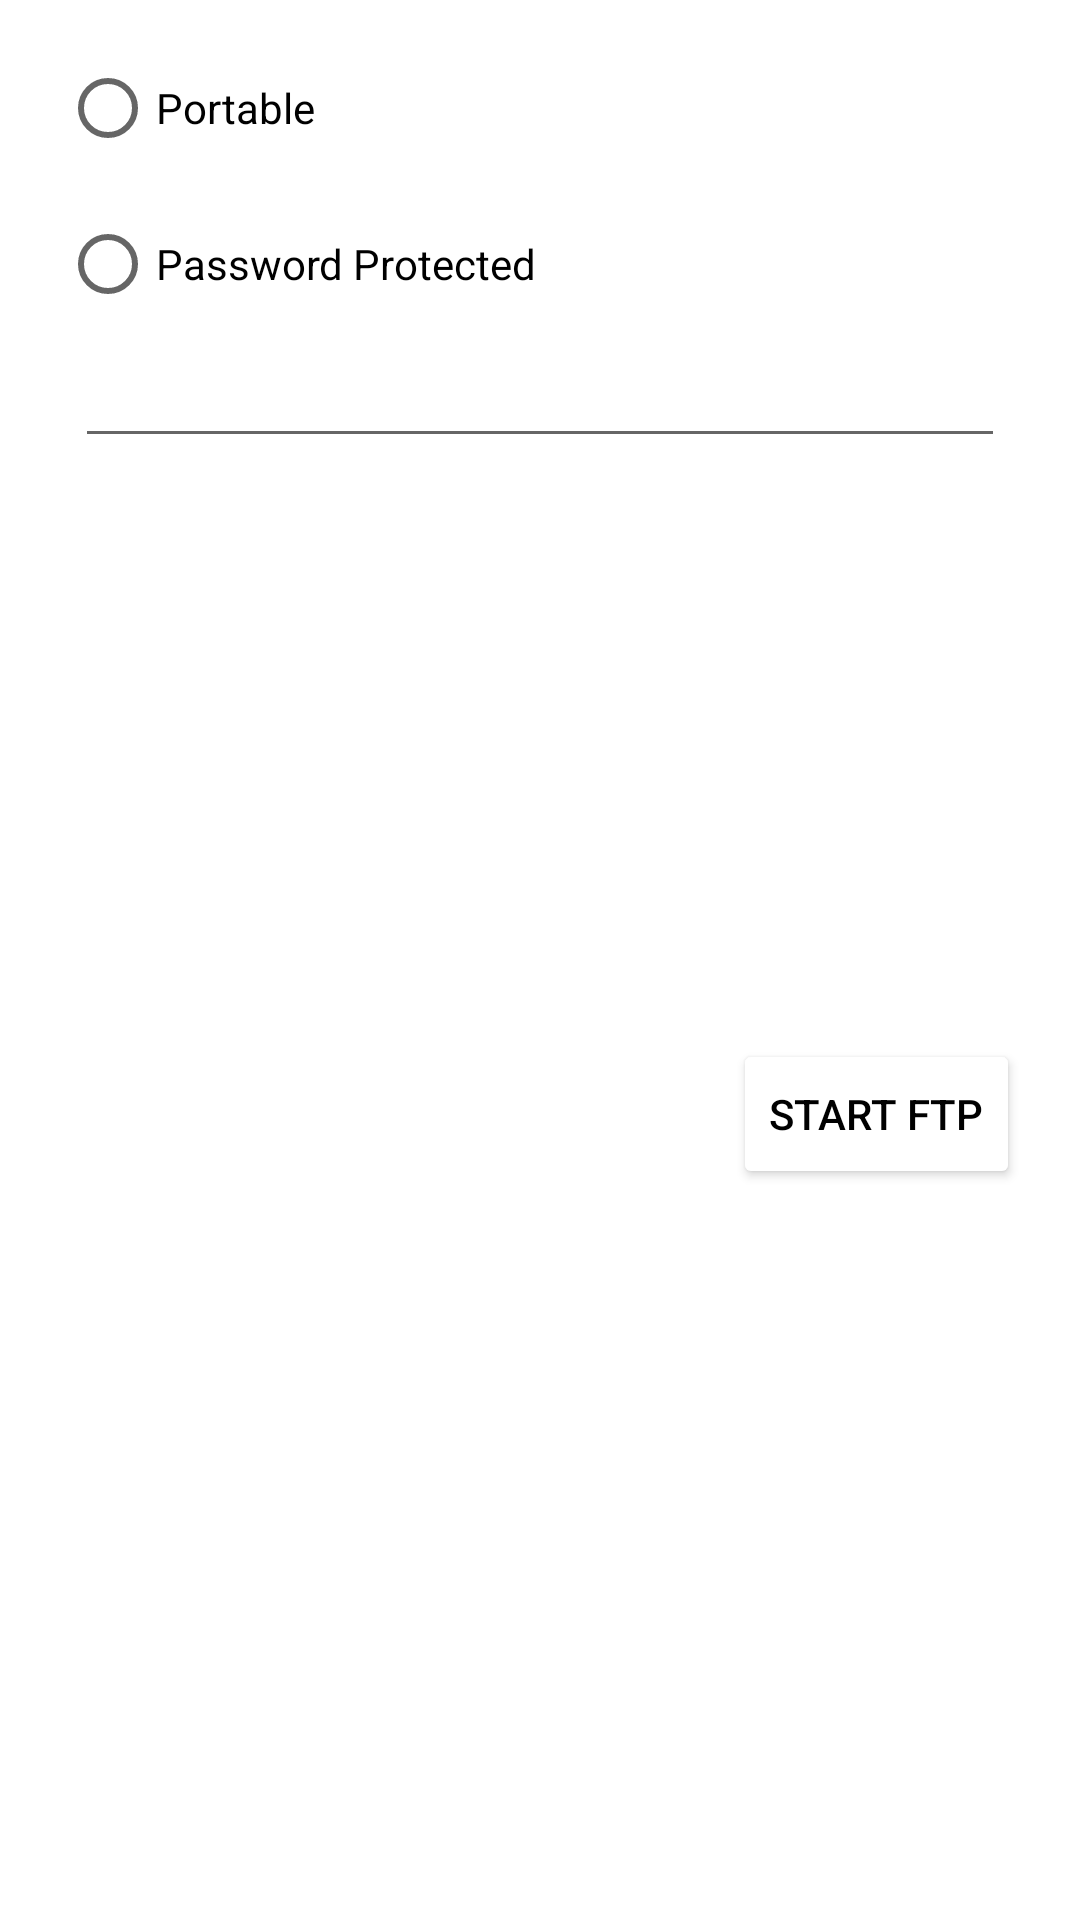

Android layout source for this screen:
<!-- AndroidManifest.xml: application theme AppTheme -->
<!-- res/layout/dialog_ftp_setting.xml -->
<?xml version="1.0" encoding="utf-8"?>
<androidx.constraintlayout.widget.ConstraintLayout xmlns:android="http://schemas.android.com/apk/res/android"
    xmlns:app="http://schemas.android.com/apk/res-auto"
    app:behavior_hideable="true"
    app:behavior_peekHeight="0dp"
    android:background="@android:color/white"
    app:layout_behavior="com.google.android.material.bottomsheet.BottomSheetBehavior"
    android:layout_width="match_parent"
    android:layout_height="wrap_content">

    <RadioGroup
        android:id="@+id/dialog_ftp_radioGroup01"
        android:layout_width="match_parent"
        android:layout_height="wrap_content"
        android:layout_marginStart="10dp"
        android:layout_marginTop="10dp"
        android:layout_marginEnd="10dp"
        app:layout_constraintEnd_toEndOf="parent"
        app:layout_constraintStart_toStartOf="parent"
        app:layout_constraintTop_toTopOf="parent">

        <RadioButton
            android:layout_margin="10dp"
            android:id="@+id/dialog_ftp_radioButton01"
            android:layout_width="match_parent"
            android:layout_height="wrap_content"
            android:text="@string/portable" />

        <RadioButton
            android:layout_margin="10dp"
            android:id="@+id/dialog_ftp_radioButton02"
            android:layout_width="match_parent"
            android:layout_height="wrap_content"
            android:text="@string/password_protected" />
    </RadioGroup>

    <TextView
        android:labelFor="@id/dialog_ftp_editText01"
        android:id="@+id/dialog_ftp_textView01"
        android:layout_width="match_parent"
        android:layout_height="wrap_content"
        android:layout_marginStart="25dp"
        android:layout_marginTop="20dp"
        android:layout_marginEnd="25dp"
        android:text="@string/username"
        android:textColor="@android:color/black"
        android:visibility="gone"
        app:layout_constraintEnd_toEndOf="parent"
        app:layout_constraintStart_toStartOf="parent"
        app:layout_constraintTop_toBottomOf="@+id/dialog_ftp_radioGroup01" />

    <EditText
        android:id="@+id/dialog_ftp_editText01"
        android:layout_width="match_parent"
        android:layout_height="wrap_content"
        android:layout_marginStart="25dp"
        android:layout_marginEnd="25dp"
        android:autofillHints=""
        android:inputType="text"
        android:textColor="@android:color/black"
        android:textSize="16sp"
        android:visibility="gone"
        app:layout_constraintEnd_toEndOf="parent"
        app:layout_constraintStart_toStartOf="parent"
        app:layout_constraintTop_toBottomOf="@+id/dialog_ftp_textView01" />

    <TextView
        android:labelFor="@id/dialog_ftp_editText02"
        android:id="@+id/dialog_ftp_textView02"
        android:layout_width="match_parent"
        android:layout_height="wrap_content"
        android:layout_marginStart="25dp"
        android:layout_marginTop="10dp"
        android:layout_marginEnd="25dp"
        android:text="@string/password"
        android:textColor="@android:color/black"
        android:visibility="gone"
        app:layout_constraintEnd_toEndOf="parent"
        app:layout_constraintStart_toStartOf="parent"
        app:layout_constraintTop_toBottomOf="@+id/dialog_ftp_editText01" />

    <EditText
        android:id="@+id/dialog_ftp_editText02"
        android:layout_width="match_parent"
        android:layout_height="wrap_content"
        android:layout_marginStart="25dp"
        android:layout_marginEnd="25dp"
        android:autofillHints=""
        android:textColor="@android:color/black"
        android:textSize="16sp"
        app:layout_constraintEnd_toEndOf="parent"
        app:layout_constraintStart_toStartOf="parent"
        app:layout_constraintTop_toBottomOf="@+id/dialog_ftp_textView02"
        android:inputType="text" />

    <Button
        android:textAppearance="@style/TextAppearance.AppCompat.Button"
        style="@style/Widget.AppCompat.Button"
        android:backgroundTint="@android:color/white"
        android:textColor="@android:color/black"
        android:id="@+id/dialog_ftp_button"
        android:layout_width="wrap_content"
        android:layout_height="50dp"
        android:layout_marginTop="10dp"
        android:layout_marginEnd="20dp"
        android:layout_marginBottom="60dp"
        android:text="@string/start_ftp"
        app:layout_constraintBottom_toBottomOf="parent"
        app:layout_constraintEnd_toEndOf="parent"
        app:layout_constraintTop_toBottomOf="@+id/dialog_ftp_editText02" />

</androidx.constraintlayout.widget.ConstraintLayout>
<!-- resources referenced by this layout -->
<resources>
  <string name="password">Password</string>
  <string name="password_protected">Password Protected</string>
  <string name="portable">Portable</string>
  <string name="start_ftp">Start FTP</string>
  <string name="username">Username</string>
  <style name="AppTheme" parent="Theme.AppCompat.Light.NoActionBar">
          <item name="colorPrimary">@color/colorPrimary</item>
          <item name="colorPrimaryDark">@color/colorPrimaryDark</item>
          <item name="colorAccent">@color/colorMain</item>
      </style>
  <color name="colorPrimary">#FFFFFF</color>
  <color name="colorPrimaryDark">#053578</color>
  <color name="colorMain">#1569CA</color>
</resources>
